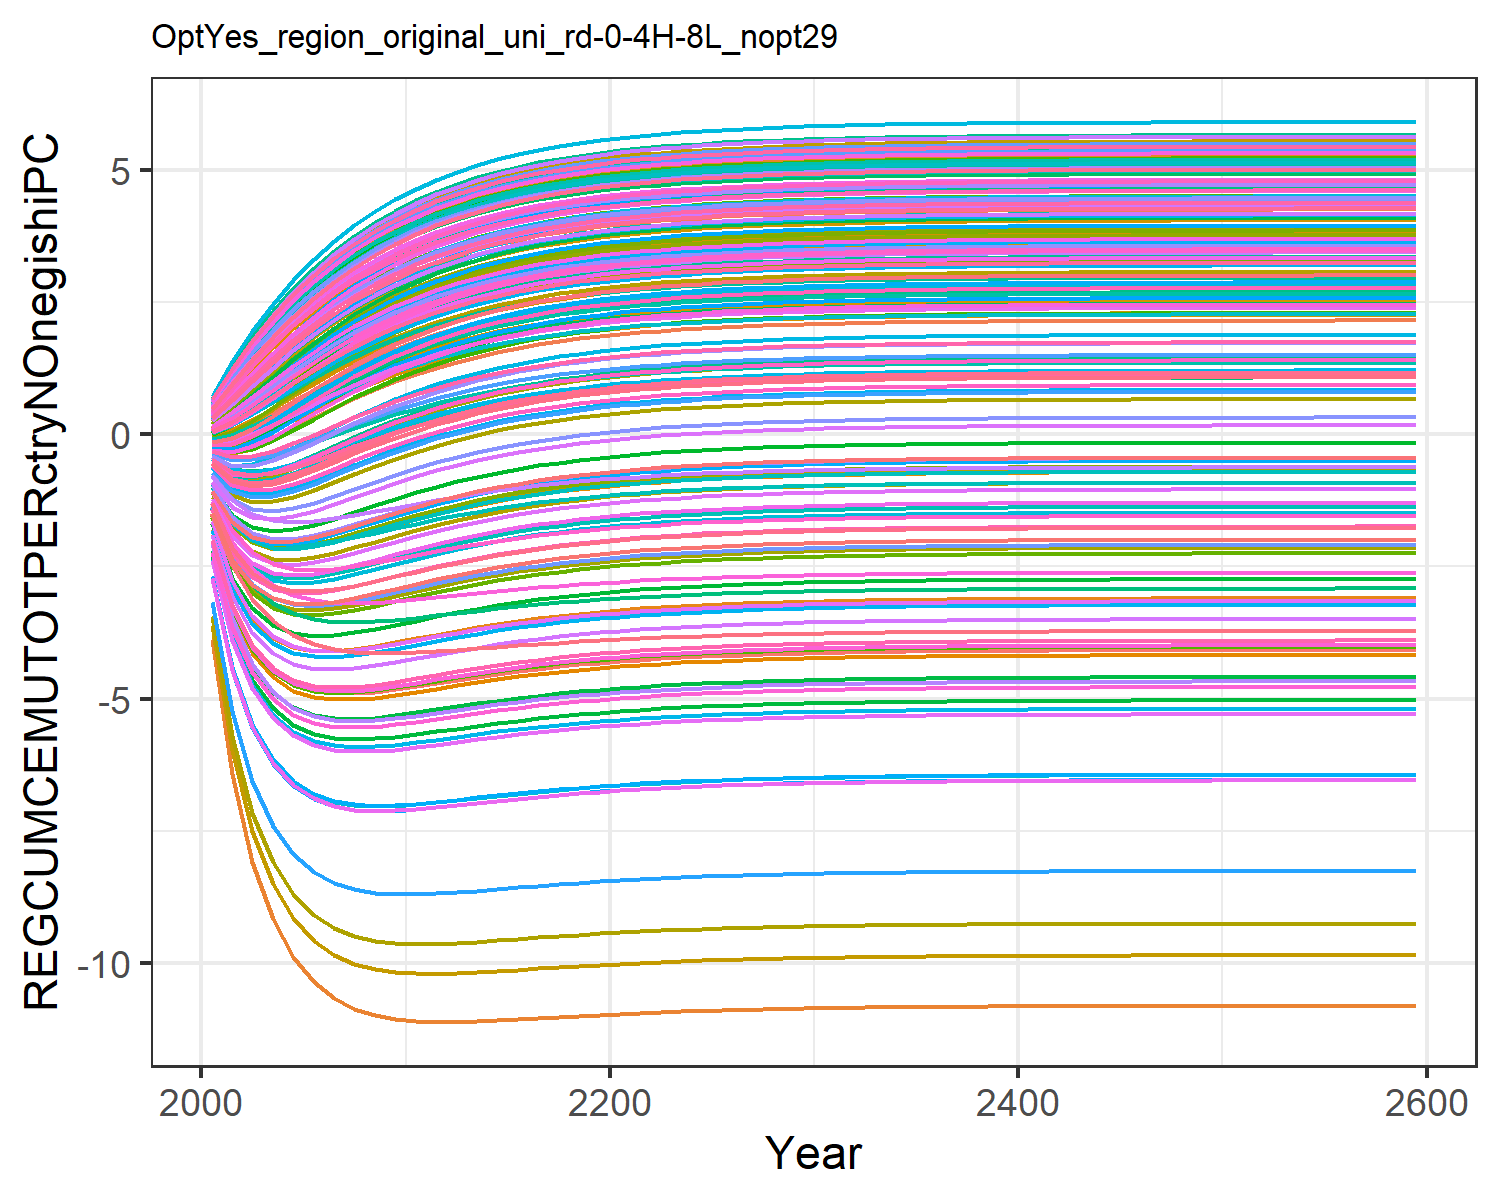

The file beside this chart, header and first rows:
-1.8927983449656178, -0.6237056291404299, -0.04560242856733998, 0.5239057545132222, 0.2936834778693437, -0.20928471559883555, 0.6022118793093816, 0.6234176394646384, 0.10168237958624993, -3.8711406639901638, 0.6063095311513966, -1.7827421327198998, -2.073021025695289, -1.0233953453663824, 0.1793036335423146, 0.4090240248828664, 0.4238419089047091, -0.012768122942178328, 0.13792971749105953, -0.1104840848162949, -0.17869051210934828, 0.18316200428395235, 0.2471950601394507, 0.5465404302448403
-3.206, -0.9015, 0.0216, 1.036, 0.6408, -0.2659, 1.152, 1.185, 0.2808, -6.426, 1.154, -2.874, -3.368, -1.684, 0.4176, 0.8369, 0.8656, 0.07971, 0.345, -0.05829, -0.1756, 0.4495, 0.5601, 1.067
-3.993, -0.96, 0.1863, 1.516, 1.003, -0.1909, 1.651, 1.696, 0.5269, -8.085, 1.654, -3.505, -4.142, -2.015, 0.7068, 1.254, 1.297, 0.263, 0.6119, 0.08491, -0.0681, 0.7514, 0.8963, 1.569
-4.458, -0.8983, 0.3958, 1.955, 1.355, -0.04766, 2.1, 2.154, 0.797, -9.177, 2.104, -3.857, -4.598, -2.15, 1.009, 1.644, 1.702, 0.4867, 0.8978, 0.272, 0.09254, 1.058, 1.229, 2.035
-4.717, -0.77, 0.6214, 2.35, 1.687, 0.128, 2.498, 2.561, 1.068, -9.892, 2.504, -4.032, -4.848, -2.169, 1.305, 2.001, 2.073, 0.7231, 1.182, 0.4761, 0.2768, 1.355, 1.545, 2.458
-4.848, -0.6104, 0.8467, 2.703, 1.991, 0.3153, 2.85, 2.921, 1.329, -10.36, 2.859, -4.099, -4.971, -2.121, 1.584, 2.324, 2.409, 0.9569, 1.452, 0.6814, 0.4669, 1.632, 1.837, 2.838
-4.898, -0.4409, 1.063, 3.015, 2.266, 0.5019, 3.16, 3.238, 1.572, -10.67, 3.171, -4.101, -5.017, -2.036, 1.842, 2.613, 2.708, 1.179, 1.702, 0.8791, 0.6529, 1.886, 2.103, 3.174
-4.899, -0.2726, 1.264, 3.29, 2.513, 0.6805, 3.431, 3.515, 1.795, -10.87, 3.445, -4.065, -5.014, -1.932, 2.076, 2.869, 2.974, 1.386, 1.931, 1.064, 0.8291, 2.115, 2.342, 3.471
-4.869, -0.112, 1.449, 3.531, 2.733, 0.8472, 3.669, 3.758, 1.996, -10.99, 3.685, -4.008, -4.982, -1.822, 2.287, 3.096, 3.209, 1.575, 2.137, 1.235, 0.9925, 2.321, 2.556, 3.731
-4.821, 0.0382, 1.615, 3.743, 2.927, 0.9998, 3.876, 3.97, 2.176, -11.06, 3.895, -3.937, -4.931, -1.712, 2.474, 3.295, 3.416, 1.745, 2.321, 1.39, 1.142, 2.505, 2.745, 3.959
-4.765, 0.1761, 1.765, 3.928, 3.099, 1.138, 4.057, 4.155, 2.336, -11.1, 4.078, -3.863, -4.872, -1.606, 2.64, 3.47, 3.597, 1.897, 2.485, 1.529, 1.277, 2.667, 2.912, 4.158
-4.704, 0.3008, 1.898, 4.089, 3.249, 1.262, 4.214, 4.316, 2.478, -11.11, 4.237, -3.788, -4.81, -1.506, 2.787, 3.623, 3.755, 2.033, 2.629, 1.654, 1.397, 2.81, 3.059, 4.331
-4.643, 0.4126, 2.016, 4.23, 3.381, 1.372, 4.351, 4.455, 2.603, -11.11, 4.375, -3.716, -4.748, -1.415, 2.916, 3.757, 3.893, 2.152, 2.756, 1.764, 1.505, 2.936, 3.188, 4.481
-4.585, 0.5121, 2.12, 4.352, 3.496, 1.471, 4.47, 4.577, 2.713, -11.1, 4.495, -3.649, -4.688, -1.331, 3.029, 3.874, 4.013, 2.258, 2.868, 1.863, 1.601, 3.046, 3.301, 4.612
-4.53, 0.6003, 2.212, 4.458, 3.596, 1.558, 4.573, 4.682, 2.81, -11.08, 4.6, -3.586, -4.632, -1.256, 3.128, 3.976, 4.118, 2.351, 2.965, 1.949, 1.685, 3.143, 3.4, 4.725
-4.48, 0.678, 2.293, 4.55, 3.684, 1.635, 4.663, 4.774, 2.894, -11.06, 4.69, -3.53, -4.581, -1.189, 3.214, 4.064, 4.209, 2.433, 3.051, 2.025, 1.76, 3.227, 3.486, 4.824
-4.433, 0.7464, 2.363, 4.63, 3.76, 1.702, 4.74, 4.853, 2.968, -11.04, 4.769, -3.478, -4.534, -1.129, 3.289, 4.141, 4.288, 2.504, 3.125, 2.092, 1.825, 3.301, 3.561, 4.909
-4.391, 0.8064, 2.425, 4.699, 3.826, 1.761, 4.808, 4.922, 3.032, -11.02, 4.837, -3.432, -4.491, -1.077, 3.355, 4.208, 4.357, 2.566, 3.19, 2.15, 1.883, 3.365, 3.627, 4.982
-4.354, 0.8588, 2.479, 4.759, 3.884, 1.812, 4.866, 4.981, 3.088, -11, 4.896, -3.391, -4.453, -1.03, 3.412, 4.266, 4.416, 2.621, 3.247, 2.202, 1.933, 3.421, 3.683, 5.046
-4.32, 0.9047, 2.525, 4.811, 3.934, 1.857, 4.916, 5.032, 3.136, -10.98, 4.947, -3.355, -4.419, -0.9888, 3.461, 4.316, 4.468, 2.668, 3.296, 2.246, 1.977, 3.469, 3.732, 5.101
-4.29, 0.9446, 2.566, 4.856, 3.977, 1.897, 4.96, 5.077, 3.178, -10.96, 4.991, -3.323, -4.389, -0.9527, 3.504, 4.36, 4.513, 2.709, 3.338, 2.285, 2.015, 3.511, 3.775, 5.149
-4.264, 0.9794, 2.601, 4.895, 4.015, 1.931, 4.998, 5.116, 3.215, -10.95, 5.03, -3.295, -4.362, -0.9212, 3.541, 4.397, 4.551, 2.745, 3.375, 2.319, 2.048, 3.548, 3.812, 5.19
-4.24, 1.01, 2.632, 4.929, 4.047, 1.96, 5.031, 5.149, 3.247, -10.93, 5.063, -3.27, -4.338, -0.8936, 3.574, 4.43, 4.585, 2.776, 3.407, 2.348, 2.077, 3.579, 3.844, 5.225
-4.22, 1.036, 2.659, 4.958, 4.075, 1.986, 5.059, 5.178, 3.274, -10.92, 5.091, -3.248, -4.317, -0.8696, 3.602, 4.458, 4.614, 2.803, 3.435, 2.374, 2.102, 3.607, 3.872, 5.256
-4.202, 1.059, 2.682, 4.983, 4.1, 2.009, 5.083, 5.202, 3.298, -10.9, 5.116, -3.229, -4.299, -0.8486, 3.626, 4.483, 4.639, 2.826, 3.459, 2.396, 2.124, 3.631, 3.896, 5.282
-4.186, 1.079, 2.702, 5.005, 4.121, 2.028, 5.105, 5.224, 3.319, -10.89, 5.137, -3.212, -4.283, -0.8303, 3.647, 4.504, 4.66, 2.846, 3.48, 2.415, 2.143, 3.651, 3.917, 5.305
-4.172, 1.096, 2.72, 5.023, 4.139, 2.045, 5.123, 5.243, 3.337, -10.88, 5.156, -3.198, -4.269, -0.8144, 3.665, 4.522, 4.679, 2.864, 3.498, 2.432, 2.16, 3.669, 3.935, 5.325
-4.16, 1.111, 2.735, 5.04, 4.155, 2.06, 5.139, 5.259, 3.352, -10.87, 5.172, -3.185, -4.257, -0.8006, 3.681, 4.538, 4.695, 2.879, 3.514, 2.446, 2.174, 3.684, 3.951, 5.342
-4.149, 1.123, 2.748, 5.054, 4.168, 2.072, 5.152, 5.273, 3.365, -10.87, 5.186, -3.174, -4.247, -0.7886, 3.694, 4.552, 4.709, 2.892, 3.527, 2.459, 2.186, 3.698, 3.964, 5.357
-4.14, 1.135, 2.759, 5.066, 4.18, 2.083, 5.164, 5.285, 3.377, -10.86, 5.198, -3.164, -4.237, -0.7782, 3.706, 4.563, 4.721, 2.904, 3.539, 2.47, 2.197, 3.709, 3.976, 5.369
-4.132, 1.144, 2.769, 5.076, 4.19, 2.093, 5.174, 5.295, 3.387, -10.85, 5.208, -3.156, -4.229, -0.7691, 3.716, 4.574, 4.731, 2.913, 3.549, 2.479, 2.206, 3.719, 3.986, 5.38
-4.125, 1.153, 2.777, 5.085, 4.199, 2.101, 5.183, 5.304, 3.396, -10.85, 5.217, -3.148, -4.222, -0.7613, 3.725, 4.583, 4.74, 2.922, 3.558, 2.487, 2.214, 3.728, 3.995, 5.39
-4.119, 1.16, 2.785, 5.093, 4.207, 2.108, 5.191, 5.312, 3.403, -10.84, 5.224, -3.142, -4.216, -0.7545, 3.733, 4.59, 4.748, 2.929, 3.565, 2.494, 2.221, 3.735, 4.002, 5.398
-4.113, 1.166, 2.791, 5.1, 4.213, 2.114, 5.197, 5.318, 3.41, -10.84, 5.231, -3.137, -4.211, -0.7486, 3.739, 4.597, 4.755, 2.936, 3.572, 2.501, 2.227, 3.742, 4.009, 5.405
-4.109, 1.172, 2.796, 5.106, 4.219, 2.12, 5.203, 5.324, 3.415, -10.84, 5.237, -3.132, -4.206, -0.7434, 3.745, 4.602, 4.761, 2.941, 3.577, 2.506, 2.233, 3.747, 4.014, 5.411
-4.105, 1.176, 2.801, 5.111, 4.224, 2.124, 5.208, 5.329, 3.42, -10.83, 5.242, -3.128, -4.202, -0.739, 3.75, 4.607, 4.766, 2.946, 3.582, 2.51, 2.237, 3.752, 4.019, 5.416
-4.101, 1.18, 2.805, 5.115, 4.228, 2.128, 5.212, 5.333, 3.424, -10.83, 5.246, -3.124, -4.198, -0.7352, 3.754, 4.612, 4.77, 2.95, 3.586, 2.514, 2.241, 3.756, 4.023, 5.421
-4.098, 1.184, 2.809, 5.119, 4.232, 2.132, 5.216, 5.337, 3.428, -10.83, 5.25, -3.121, -4.195, -0.7319, 3.758, 4.615, 4.774, 2.954, 3.59, 2.518, 2.245, 3.76, 4.027, 5.425
-4.096, 1.187, 2.812, 5.122, 4.235, 2.135, 5.219, 5.34, 3.431, -10.82, 5.253, -3.118, -4.193, -0.729, 3.761, 4.618, 4.777, 2.957, 3.593, 2.521, 2.247, 3.763, 4.03, 5.428
-4.093, 1.189, 2.814, 5.125, 4.238, 2.137, 5.222, 5.343, 3.434, -10.82, 5.256, -3.116, -4.191, -0.7265, 3.763, 4.621, 4.78, 2.959, 3.596, 2.523, 2.25, 3.766, 4.033, 5.431
-4.091, 1.192, 2.817, 5.127, 4.24, 2.14, 5.224, 5.345, 3.436, -10.82, 5.258, -3.114, -4.189, -0.7244, 3.766, 4.623, 4.782, 2.962, 3.598, 2.526, 2.252, 3.768, 4.035, 5.433
-4.09, 1.194, 2.819, 5.129, 4.242, 2.142, 5.226, 5.347, 3.438, -10.82, 5.26, -3.112, -4.187, -0.7225, 3.768, 4.625, 4.784, 2.964, 3.6, 2.527, 2.254, 3.77, 4.037, 5.435
-4.088, 1.195, 2.82, 5.131, 4.244, 2.143, 5.228, 5.349, 3.44, -10.82, 5.262, -3.111, -4.185, -0.7209, 3.77, 4.627, 4.786, 2.965, 3.602, 2.529, 2.256, 3.772, 4.039, 5.437
-4.087, 1.197, 2.822, 5.133, 4.245, 2.145, 5.229, 5.351, 3.441, -10.82, 5.263, -3.109, -4.184, -0.7195, 3.771, 4.629, 4.788, 2.967, 3.603, 2.531, 2.257, 3.773, 4.04, 5.439
-4.086, 1.198, 2.823, 5.134, 4.247, 2.146, 5.231, 5.352, 3.443, -10.82, 5.265, -3.108, -4.183, -0.7183, 3.772, 4.63, 4.789, 2.968, 3.605, 2.532, 2.258, 3.774, 4.042, 5.44
-4.085, 1.199, 2.824, 5.135, 4.248, 2.147, 5.232, 5.353, 3.444, -10.82, 5.266, -3.107, -4.182, -0.7173, 3.774, 4.631, 4.79, 2.969, 3.606, 2.533, 2.259, 3.775, 4.043, 5.441
-4.084, 1.2, 2.825, 5.136, 4.249, 2.148, 5.233, 5.354, 3.445, -10.82, 5.267, -3.106, -4.181, -0.7164, 3.774, 4.632, 4.791, 2.97, 3.607, 2.534, 2.26, 3.776, 4.044, 5.443
-4.083, 1.201, 2.826, 5.137, 4.25, 2.149, 5.233, 5.355, 3.446, -10.81, 5.268, -3.106, -4.18, -0.7156, 3.775, 4.633, 4.792, 2.971, 3.608, 2.535, 2.261, 3.777, 4.045, 5.443
-4.083, 1.202, 2.827, 5.138, 4.25, 2.149, 5.234, 5.356, 3.446, -10.81, 5.268, -3.105, -4.18, -0.7149, 3.776, 4.634, 4.793, 2.972, 3.608, 2.535, 2.262, 3.778, 4.045, 5.444
-4.082, 1.202, 2.827, 5.138, 4.251, 2.15, 5.235, 5.356, 3.447, -10.81, 5.269, -3.104, -4.179, -0.7143, 3.777, 4.634, 4.793, 2.972, 3.609, 2.536, 2.262, 3.779, 4.046, 5.445
-4.082, 1.203, 2.828, 5.139, 4.251, 2.151, 5.235, 5.357, 3.447, -10.81, 5.27, -3.104, -4.179, -0.7138, 3.777, 4.635, 4.794, 2.973, 3.61, 2.536, 2.263, 3.779, 4.047, 5.445
-4.081, 1.203, 2.828, 5.139, 4.252, 2.151, 5.236, 5.357, 3.448, -10.81, 5.27, -3.104, -4.178, -0.7134, 3.778, 4.635, 4.794, 2.973, 3.61, 2.537, 2.263, 3.78, 4.047, 5.446
-4.081, 1.204, 2.829, 5.14, 4.252, 2.151, 5.236, 5.358, 3.448, -10.81, 5.27, -3.103, -4.178, -0.713, 3.778, 4.636, 4.795, 2.974, 3.61, 2.537, 2.264, 3.78, 4.047, 5.446
-4.081, 1.204, 2.829, 5.14, 4.253, 2.152, 5.237, 5.358, 3.449, -10.81, 5.271, -3.103, -4.178, -0.7127, 3.778, 4.636, 4.795, 2.974, 3.611, 2.538, 2.264, 3.78, 4.048, 5.447
-4.08, 1.204, 2.829, 5.14, 4.253, 2.152, 5.237, 5.358, 3.449, -10.81, 5.271, -3.103, -4.177, -0.7124, 3.779, 4.636, 4.795, 2.974, 3.611, 2.538, 2.264, 3.781, 4.048, 5.447
-4.08, 1.204, 2.829, 5.141, 4.253, 2.152, 5.237, 5.359, 3.449, -10.81, 5.271, -3.102, -4.177, -0.7122, 3.779, 4.637, 4.796, 2.974, 3.611, 2.538, 2.265, 3.781, 4.048, 5.447
-4.08, 1.205, 2.83, 5.141, 4.253, 2.153, 5.237, 5.359, 3.449, -10.81, 5.272, -3.102, -4.177, -0.712, 3.779, 4.637, 4.796, 2.975, 3.611, 2.538, 2.265, 3.781, 4.049, 5.447
-4.08, 1.205, 2.83, 5.141, 4.254, 2.153, 5.238, 5.359, 3.45, -10.81, 5.272, -3.102, -4.177, -0.7118, 3.779, 4.637, 4.796, 2.975, 3.612, 2.538, 2.265, 3.781, 4.049, 5.448
-4.08, 1.205, 2.83, 5.141, 4.254, 2.153, 5.238, 5.359, 3.45, -10.81, 5.272, -3.102, -4.177, -0.7116, 3.78, 4.637, 4.796, 2.975, 3.612, 2.539, 2.265, 3.781, 4.049, 5.448
-4.079, 1.206, 2.831, 5.142, 4.255, 2.154, 5.239, 5.36, 3.451, -10.81, 5.273, -3.101, -4.176, -0.7107, 3.781, 4.638, 4.797, 2.976, 3.613, 2.54, 2.266, 3.782, 4.05, 5.449
